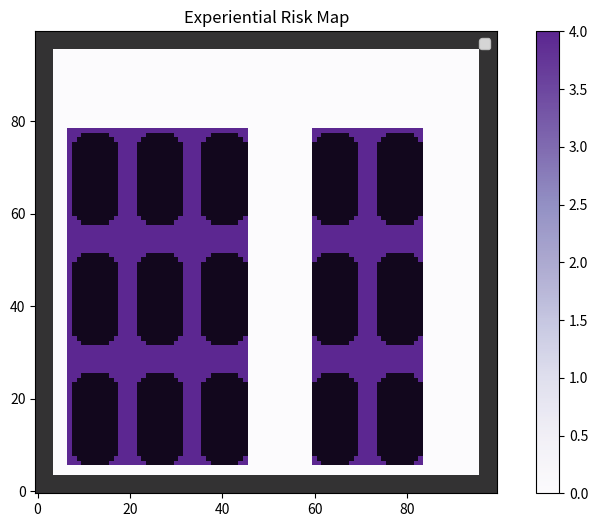
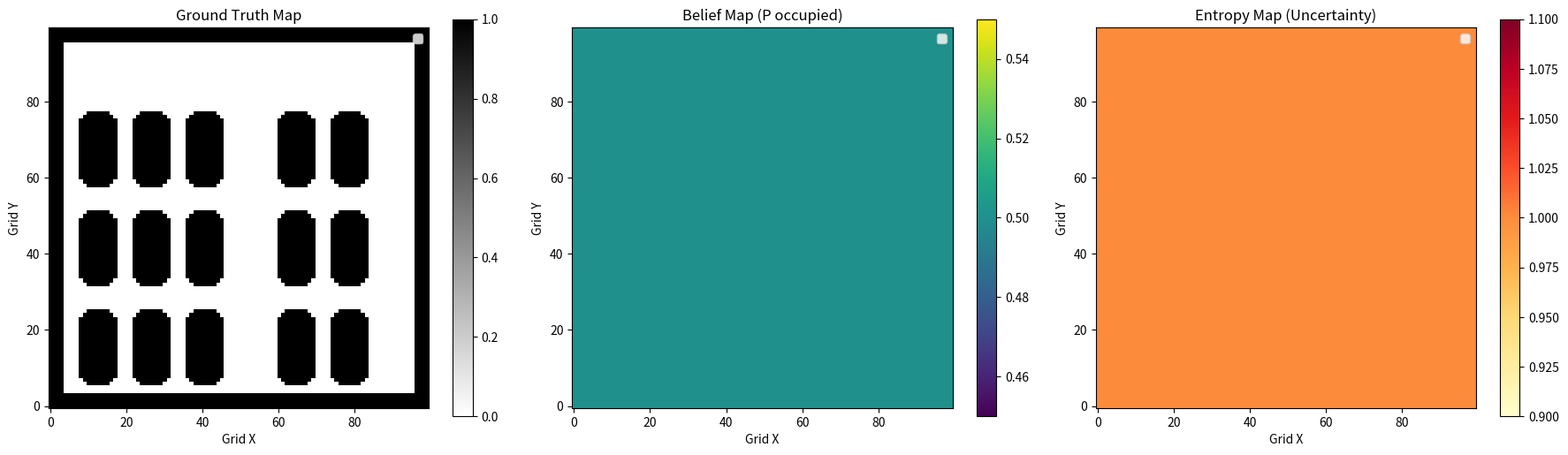

The script that saved these images, in order:
import numpy as np
import matplotlib.pyplot as plt
from scipy.ndimage import distance_transform_edt


class GridEnvironment:
    def __init__(self, width=60, height=40, resolution=0.2, robot_radius=0.2):
        """                     
        width, height: number of cells
        resolution: meters per cell
        robot_radius: meters
        """
        self.width = width
        self.height = height
        self.resolution = resolution
        self.robot_radius = robot_radius

        # Ground-truth occupancy map: 0 free, 1 obstacle
        self.static_occupancy = np.zeros((height, width), dtype=np.uint8)
        self.dynamic_occupancy = np.zeros((height, width), dtype=np.uint8)
        self.original = np.zeros((height, width), dtype=np.uint8)   # static before inflation
        self.occupancy = np.zeros((height, width), dtype=np.uint8)  # static + dynamic
        self.experience_map = np.zeros((height, width), dtype=np.float32)
        
        # Belief map: probability that each cell is occupied, initialized unknown
        self.belief = np.full((height, width), 0.5, dtype=np.float32)
        self.fused_belief = self.belief.copy()

        # Entropy map derived from belief
        self.entropy = np.zeros((height, width), dtype=np.float32)

        # Keep compatibility with planner naming
        self.uncertainty = self.entropy
        # self.confidence = np.zeros((height, width), dtype=np.float32)


    def add_rectangle_obstacle(self, x_min, y_min, x_max, y_max, dynamic=False):
        target = self.dynamic_occupancy if dynamic else self.static_occupancy
        target[y_min:y_max + 1, x_min:x_max + 1] = 1

    def inflate_obstacles(self):
        inflation_cells = int(np.ceil(2 * self.robot_radius / self.resolution))

        self.original = self.static_occupancy.copy()

        free_mask = 1 - self.static_occupancy
        dist_to_obstacle = distance_transform_edt(free_mask)
        inflated = dist_to_obstacle <= inflation_cells

        self.static_occupancy = np.where(inflated, 1, 0).astype(np.uint8)
        self.refresh_occupancy()

    def refresh_occupancy(self):
        self.occupancy = np.logical_or(
            self.static_occupancy,
            self.dynamic_occupancy
        ).astype(np.uint8)

    def build_belief_map(self, observed_region="partial", p_free=0.1, p_occ=0.9):
        """
        Build an occupancy-probability map.

        Parameters
        ----------
        observed_region : str
            "partial" or "full"
        p_free : float
            Occupancy probability assigned to observed free cells
        p_occ : float
            Occupancy probability assigned to observed obstacle cells
        """
        self.belief.fill(0.5)

        if observed_region == "full":
            observed_mask = np.ones_like(self.occupancy, dtype=bool)

        elif observed_region == "none":
            observed_mask = np.zeros_like(self.occupancy, dtype=bool)

        elif observed_region == "partial":
            observed_mask = np.zeros_like(self.occupancy, dtype=bool)

            # left half observed
            observed_mask[:, : self.width // 2] = True

            # central horizontal observed corridor
            observed_mask[self.height // 3: 2 * self.height // 3, :] = True

            # circular observed area near start
            yy, xx = np.indices((self.height, self.width))
            cx, cy, r = int(self.width * 0.18), int(self.height * 0.18), 10
            circle_mask = (xx - cx) ** 2 + (yy - cy) ** 2 <= r ** 2
            observed_mask = np.logical_or(observed_mask, circle_mask)

        else:
            raise ValueError(f"Unknown observed_region: {observed_region}")

        # Observed cells become confident
        self.belief[np.logical_and(observed_mask, self.occupancy == 0)] = p_free
        self.belief[np.logical_and(observed_mask, self.occupancy == 1)] = p_occ

        # Unobserved cells remain 0.5
        self.compute_entropy_map()

    def build_experience_map(self):
        self.experience_map.fill(0.0)
        self.experience_map[6:79, 7:46] = 4
        self.experience_map[6:79, 60:84] = 4

    def update_fused_belief(self, exp_weight=0.9):
        """
        Fuse current online belief with experiential map.
        exp_weight in [0,1]:
            1   -> only current belief
            0   -> only experiential map
        """
        self.fused_belief = (
            exp_weight * self.belief + (1-exp_weight) * self.experience_map
        ).astype(np.float32)

    def update_belief_from_observation(
        self,
        robot_grid_pos,
        sensor_range=8,
        p_free=0.1,
        p_occ=0.9,
        noise_std=0.1
    ):

        gx, gy = robot_grid_pos

        yy, xx = np.indices((self.height, self.width))

        dist = np.sqrt((xx - gx) ** 2 + (yy - gy) ** 2)

        observed_mask = dist <= sensor_range

        normalized_dist = np.clip(dist / sensor_range, 0.0, 1.0)

        # Confidence decays with distance
        new_confidence = 1.0 - normalized_dist
        # new_confidence[~observed_mask] = 0.0

        # Observation model
        # occ_observation = 0.5 + new_confidence * (p_occ - 0.5)
        # free_observation = 0.5 + new_confidence * (p_free - 0.5)
        occ_observation = np.ones_like(new_confidence, dtype=float) * p_occ
        free_observation = np.ones_like(new_confidence, dtype=float) * p_free

        # Gaussian noise
        occ_observation += np.random.normal(0, noise_std, new_confidence.shape) * new_confidence**2
        free_observation += np.random.normal(0, noise_std, new_confidence.shape) * new_confidence**2

        occ_observation = np.clip(occ_observation, 0, 1.0)
        free_observation = np.clip(free_observation, 0.0, 1.0)

        observation = self.belief.copy()

        occ_mask = np.logical_and(observed_mask, self.occupancy == 1)
        free_mask = np.logical_and(observed_mask, self.occupancy == 0)

        observation[occ_mask] = occ_observation[occ_mask]
        observation[free_mask] = free_observation[free_mask]

        # ==========================================
        # Confidence-weighted belief fusion
        # ==========================================

        old_belief = self.belief
        # old_conf = self.confidence

        alpha = new_confidence**2

        fused_belief = (1-alpha) * old_belief + alpha * observation

        # fused_confidence = np.maximum(old_conf, new_confidence)

        update_mask = observed_mask

        self.belief[update_mask] = fused_belief[update_mask]
        # self.confidence[update_mask] = fused_confidence[update_mask]

        self.compute_entropy_map()

    def compute_entropy_map(self):
        """
        Binary entropy:
            H(p) = -p log p - (1-p) log (1-p)
        """
        eps = 1e-6
        p = np.clip(self.belief, eps, 1.0 - eps)

        entropy = -(p * np.log(p) + (1.0 - p) * np.log(1.0 - p))

        max_entropy = np.max(entropy)
        if max_entropy > 0:
            entropy = entropy / max_entropy

        self.entropy = entropy.astype(np.float32)
        self.uncertainty = self.entropy

    def update_dynamic_obstacles(self, moving_obstacles):
        self.dynamic_occupancy.fill(0)

        yy, xx = np.indices((self.height, self.width))

        for obs in moving_obstacles:
            ox, oy = obs.grid_position()
            mask = (xx - ox) ** 2 + (yy - oy) ** 2 <= obs.radius ** 2
            self.dynamic_occupancy[mask] = 1

        self.refresh_occupancy()

    def world_to_grid(self, x, y):
        gx = int(round(x / self.resolution))
        gy = int(round(y / self.resolution))
        return gx, gy

    def grid_to_world(self, gx, gy):
        x = gx * self.resolution
        y = gy * self.resolution
        return x, y

    def in_bounds(self, gx, gy):
        return 0 <= gx < self.width and 0 <= gy < self.height

    def is_free(self, gx, gy):
        return self.in_bounds(gx, gy) and self.occupancy[gy, gx] == 0

    def create_demo_map(self):
        """
        Build a demo map with corridors and obstacles.
        """
        # border walls
        # self.add_rectangle_obstacle(0, 0, self.width - 1, 1)
        # self.add_rectangle_obstacle(0, self.height - 2, self.width - 1, self.height - 1)
        # self.add_rectangle_obstacle(0, 0, 1, self.height - 1)
        # self.add_rectangle_obstacle(self.width - 2, 0, self.width - 1, self.height - 1)

        # internal obstacles
        self.add_rectangle_obstacle(10, 8, 12, 10)
        self.add_rectangle_obstacle(22, 2, 24, 4)
        self.add_rectangle_obstacle(30, 18, 32, 20)
        self.add_rectangle_obstacle(42, 5, 44, 7)
        self.add_rectangle_obstacle(55, 25, 57, 27)

        # small blocks
        # self.add_rectangle_obstacle(18, 30, 24, 34)
        # self.add_rectangle_obstacle(49, 30, 54, 34)

    def create_mall_map(self):
        # Boundary
        self.add_rectangle_obstacle(0, 0, self.width - 1, 1)
        self.add_rectangle_obstacle(0, self.height - 2, self.width - 1, self.height - 1)
        self.add_rectangle_obstacle(0, 0, 1, self.height - 1)
        self.add_rectangle_obstacle(self.width - 2, 0, self.width - 1, self.height - 1)

        # Shelves
        shelf_width = 6
        shelf_height = 16
        aisle_gap_x = 8
        aisle_gap_y = 10

        x_positions = [10, 24, 38, 62, 76]
        y_positions = [8, 34, 60]

        for x in x_positions:
            for y in y_positions:
                # Asle
                if 45 <= x <= 55:
                    continue
                self.add_rectangle_obstacle(
                    x, y,
                    x + shelf_width - 1,
                    y + shelf_height - 1
                )

    def plot_layer(self, data, title="Layer", cmap="viridis", ax=None, start=None, goal=None, mask=False):
        if ax is None:
            fig, ax = plt.subplots(figsize=(10, 6))

        im = ax.imshow(data, cmap=cmap, origin="lower")
        if mask:
            obs = np.ma.masked_where(self.occupancy == 0, self.occupancy)
            ax.imshow(obs, cmap="gray", origin="lower", alpha=0.3)

        if start is not None:
            ax.plot(start[0], start[1], "go", markersize=8, label="Start")
        if goal is not None:
            ax.plot(goal[0], goal[1], "bo", markersize=8, label="Goal")

        ax.set_title(title)
        ax.set_xlabel("Grid X")
        ax.set_ylabel("Grid Y")
        ax.legend(loc="upper right")
        plt.colorbar(im, ax=ax)
        return ax

    def plot_map(self, ax=None, show_uncertainty=True, start=None, goal=None, show_colorbar=True):
        if ax is None:
            fig, ax = plt.subplots(figsize=(10, 6))

        if show_uncertainty:
            im = ax.imshow(self.entropy, cmap="YlOrRd", origin="lower", alpha=0.75)
            if show_colorbar:
                plt.colorbar(im, ax=ax)
        else:
            ax.imshow(np.zeros_like(self.original), cmap="gray", origin="lower", alpha=0.0)

        obs = np.ma.masked_where(self.occupancy == 0, self.occupancy)
        ax.imshow(obs, cmap="gray", origin="lower", alpha=0.9)

        static_obs = np.ma.masked_where(self.static_occupancy == 0, self.static_occupancy)
        ax.imshow(static_obs, cmap="gray", origin="lower", alpha=0.9)

        dynamic_obs = np.ma.masked_where(self.dynamic_occupancy == 0, self.dynamic_occupancy)
        ax.imshow(dynamic_obs, cmap="Blues", origin="lower", alpha=0.9)

        if start is not None:
            ax.plot(start[0], start[1], "go", markersize=8, label="Start")
        if goal is not None:
            ax.plot(goal[0], goal[1], "bo", markersize=8, label="Goal")

        ax.set_title("Entropy Map + Occupancy")
        ax.set_xlabel("Grid X")
        ax.set_ylabel("Grid Y")                                      
        ax.legend(loc="upper right")
        return ax
    
    def plot_experience_map(self, ax=None, start=None, goal=None):
        if ax is None:
            fig, ax = plt.subplots(figsize=(10, 6))

        im = ax.imshow(self.experience_map, cmap="Purples", origin="lower", alpha=0.85)
        static_obs = np.ma.masked_where(self.static_occupancy == 0, self.static_occupancy)
        ax.imshow(static_obs, cmap="gray", origin="lower", alpha=0.8)

        if start is not None:
            ax.plot(start[0], start[1], "go", markersize=8, label="Start")
        if goal is not None:
            ax.plot(goal[0], goal[1], "bo", markersize=8, label="Goal")

        ax.set_title("Experiential Risk Map")
        ax.legend(loc="upper right")
        plt.colorbar(im, ax=ax)
        return ax
    

class MovingObstacle:
    def __init__(self, x, y, speed, axis="x", x_min=None, x_max=None, y_min=None, y_max=None, radius=2):
        self.x = float(x)
        self.y = float(y)
        self.speed = float(speed)
        self.axis = axis
        self.direction = 1
        self.x_min = x_min
        self.x_max = x_max
        self.y_min = y_min
        self.y_max = y_max
        self.radius = radius

    def step(self, env):
        if self.axis == "x":
            self.x += self.direction * self.speed
            if self.x <= self.x_min or self.x >= self.x_max:
                self.direction *= -1
                self.x = np.clip(self.x, self.x_min, self.x_max)

        elif self.axis == "y":
            self.y += self.direction * self.speed
            if self.y <= self.y_min or self.y >= self.y_max:
                self.direction *= -1
                self.y = np.clip(self.y, self.y_min, self.y_max)

    def grid_position(self):
        return int(round(self.x)), int(round(self.y))
    

if __name__=='__main__':
    env = GridEnvironment(width=100, height=100, resolution=0.25, robot_radius=0.25)
    env.create_mall_map()
    env.inflate_obstacles()
    env.build_belief_map(observed_region="none", p_free=0.1, p_occ=0.9)
    env.build_experience_map()
    env.update_fused_belief(exp_weight=0.35)
    env.plot_experience_map()

    fig, axes = plt.subplots(1, 3, figsize=(18, 5))

    # Ground truth
    env.plot_layer(
        env.occupancy,
        title="Ground Truth Map",
        cmap="gray_r",
        ax=axes[0]
    )

    # Belief map
    env.plot_layer(
        env.belief,
        title="Belief Map (P occupied)",
        cmap="viridis",
        ax=axes[1]
    )

    # Entropy map
    env.plot_layer(
        env.entropy,
        title="Entropy Map (Uncertainty)",
        cmap="YlOrRd",
        ax=axes[2]
    )

    plt.tight_layout()
    plt.show()
